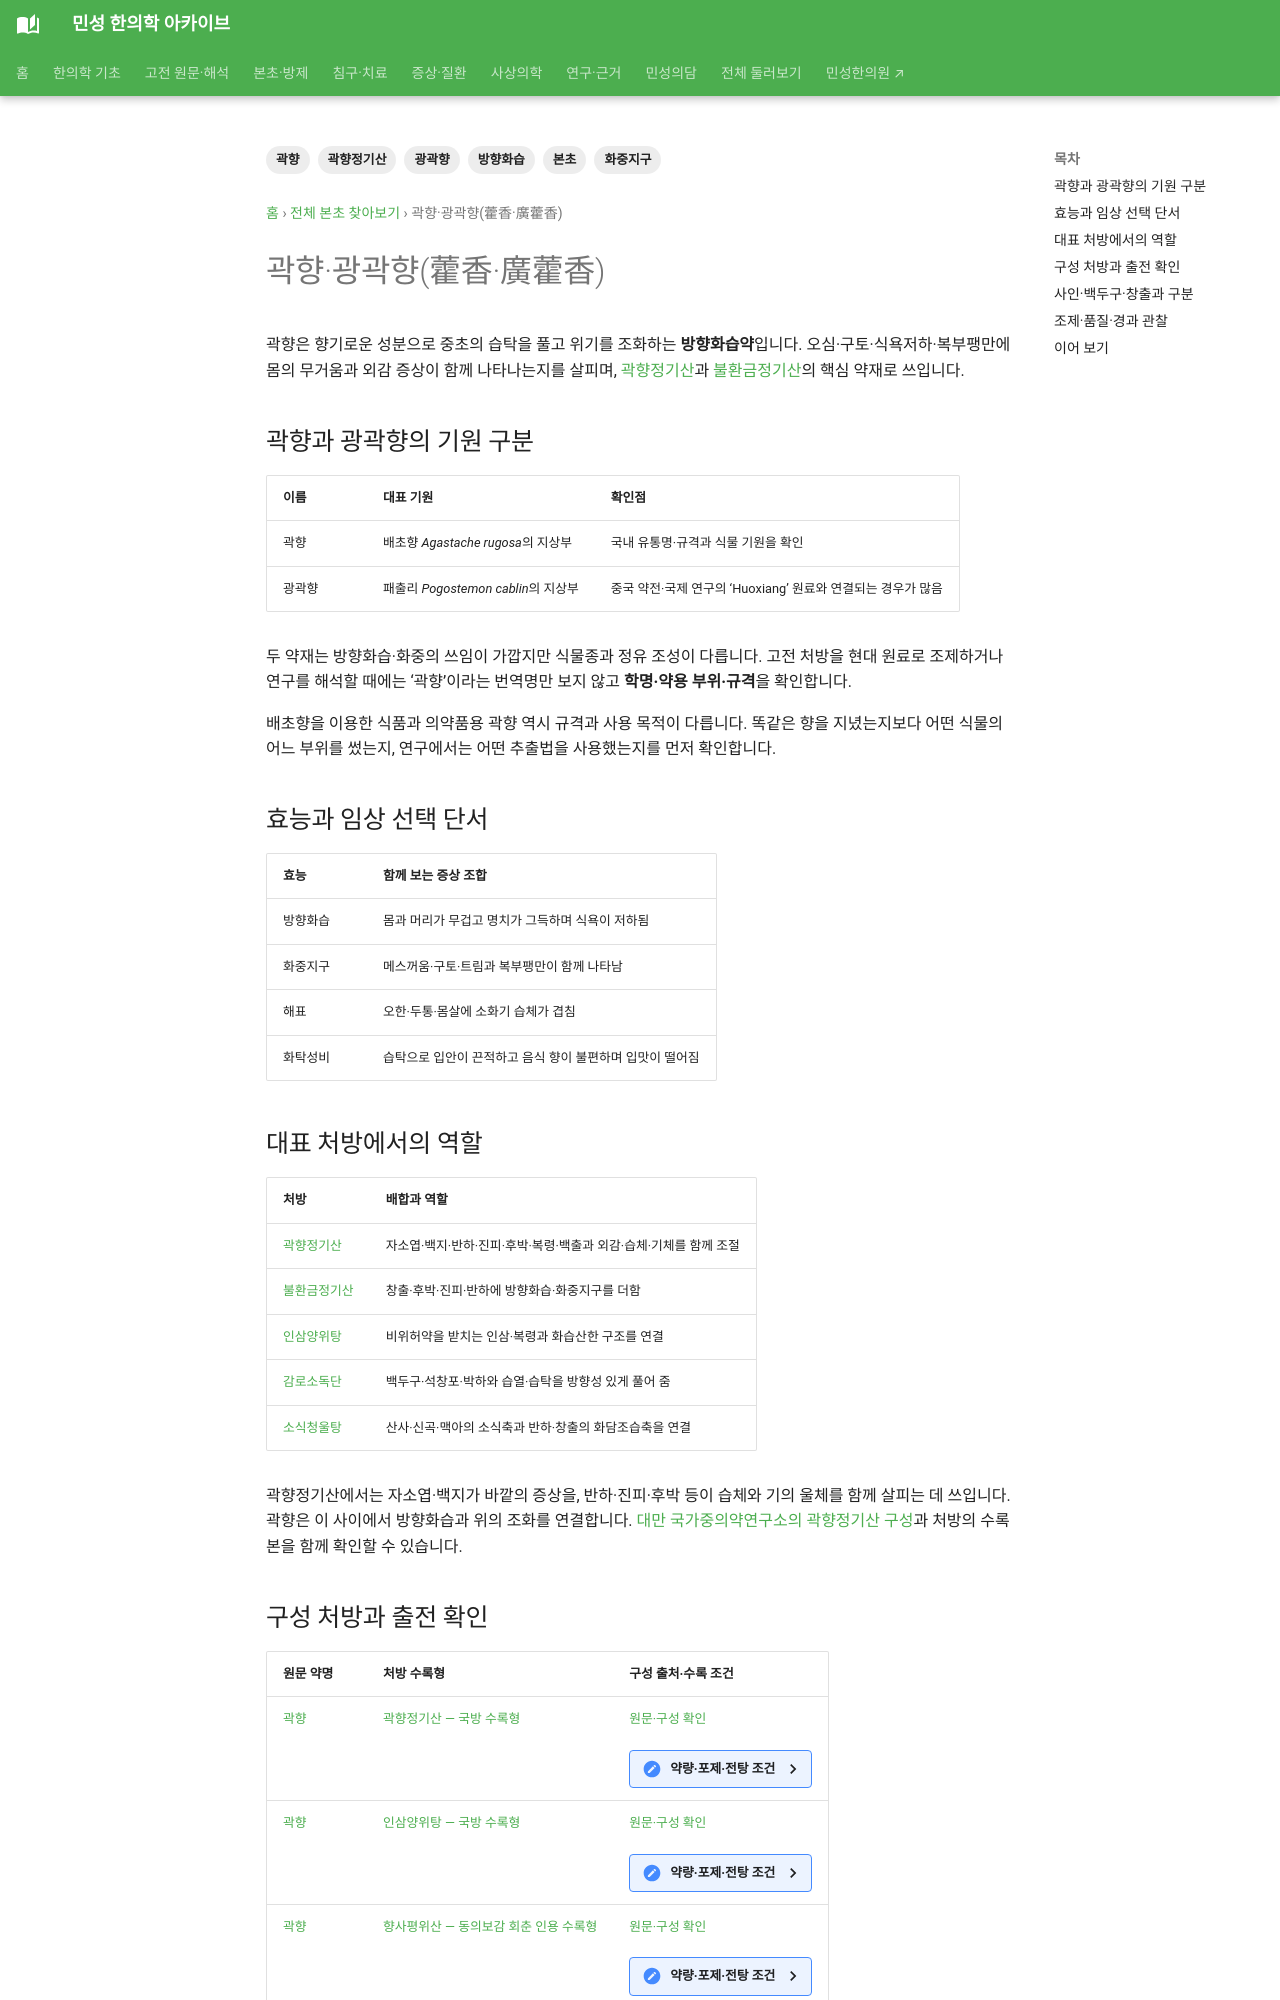

repository: joowon1111/minseong-korean-medicine-wiki · page: herbs/agastache/index.html · generator: mkdocs

---
title: 곽향·광곽향(藿香·廣藿香)
description: 곽향과 광곽향의 기원 차이, 방향화습·화중지구·해표 효능, 후하와 저장법, 곽향정기산·불환금정기산 속 역할을 정리합니다.
tags: [본초, 곽향, 광곽향, 방향화습, 화중지구, 곽향정기산]
status: 검토완료
last_reviewed: 2026-09-21
---

# 곽향·광곽향(藿香·廣藿香)

곽향은 향기로운 성분으로 중초의 습탁을 풀고 위기를 조화하는 **방향화습약**입니다. 오심·구토·식욕저하·복부팽만에 몸의 무거움과 외감 증상이 함께 나타나는지를 살피며, [곽향정기산](../formulas/huoxiang-zhengqi-san.md)과 [불환금정기산](../formulas/buhuanjin-zhengqi-san.md)의 핵심 약재로 쓰입니다.

## 곽향과 광곽향의 기원 구분

| 이름 | 대표 기원 | 확인점 |
|---|---|---|
| 곽향 | 배초향 *Agastache rugosa*의 지상부 | 국내 유통명·규격과 식물 기원을 확인 |
| 광곽향 | 패출리 *Pogostemon cablin*의 지상부 | 중국 약전·국제 연구의 ‘Huoxiang’ 원료와 연결되는 경우가 많음 |

두 약재는 방향화습·화중의 쓰임이 가깝지만 식물종과 정유 조성이 다릅니다. 고전 처방을 현대 원료로 조제하거나 연구를 해석할 때에는 ‘곽향’이라는 번역명만 보지 않고 **학명·약용 부위·규격**을 확인합니다.

배초향을 이용한 식품과 의약품용 곽향 역시 규격과 사용 목적이 다릅니다. 똑같은 향을 지녔는지보다 어떤 식물의 어느 부위를 썼는지, 연구에서는 어떤 추출법을 사용했는지를 먼저 확인합니다.

## 효능과 임상 선택 단서

| 효능 | 함께 보는 증상 조합 |
|---|---|
| 방향화습 | 몸과 머리가 무겁고 명치가 그득하며 식욕이 저하됨 |
| 화중지구 | 메스꺼움·구토·트림과 복부팽만이 함께 나타남 |
| 해표 | 오한·두통·몸살에 소화기 습체가 겹침 |
| 화탁성비 | 습탁으로 입안이 끈적하고 음식 향이 불편하며 입맛이 떨어짐 |
